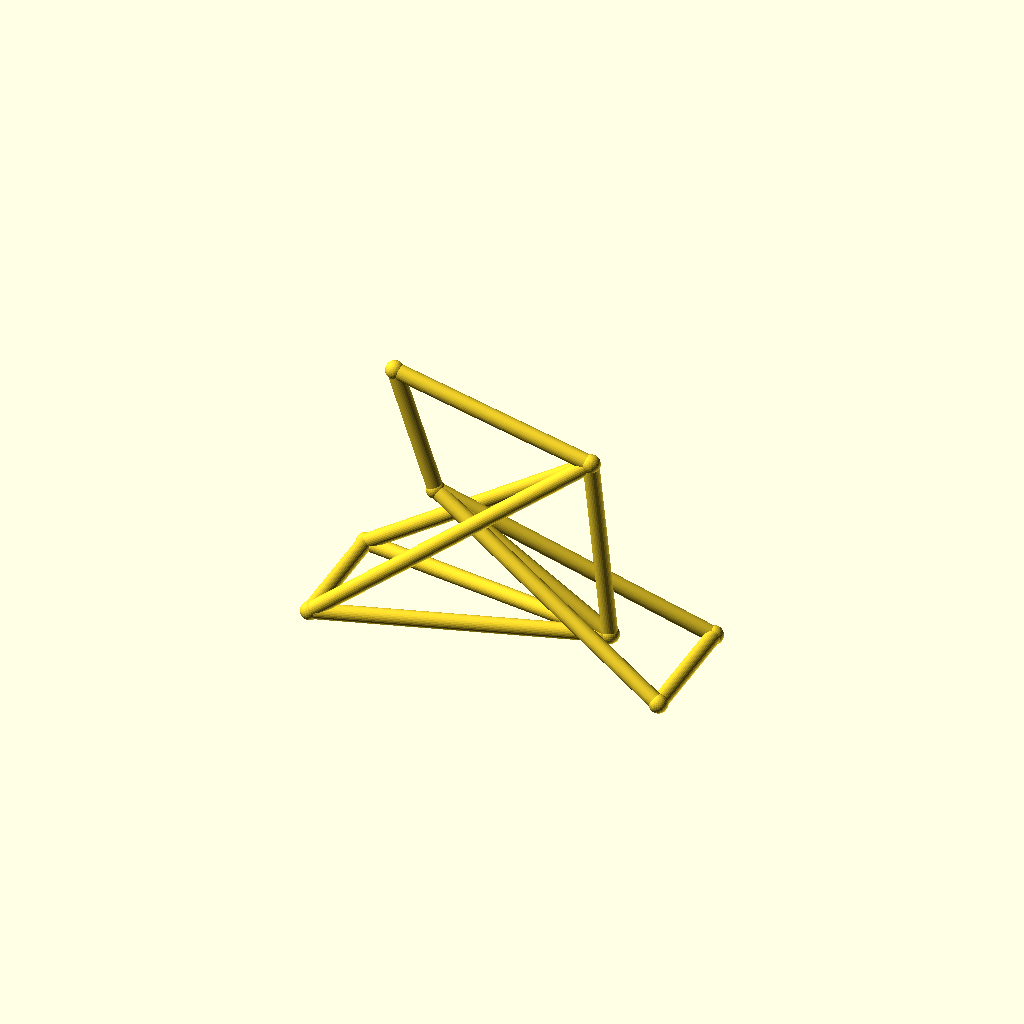
Cell 1: rendered with the file's own defaults.
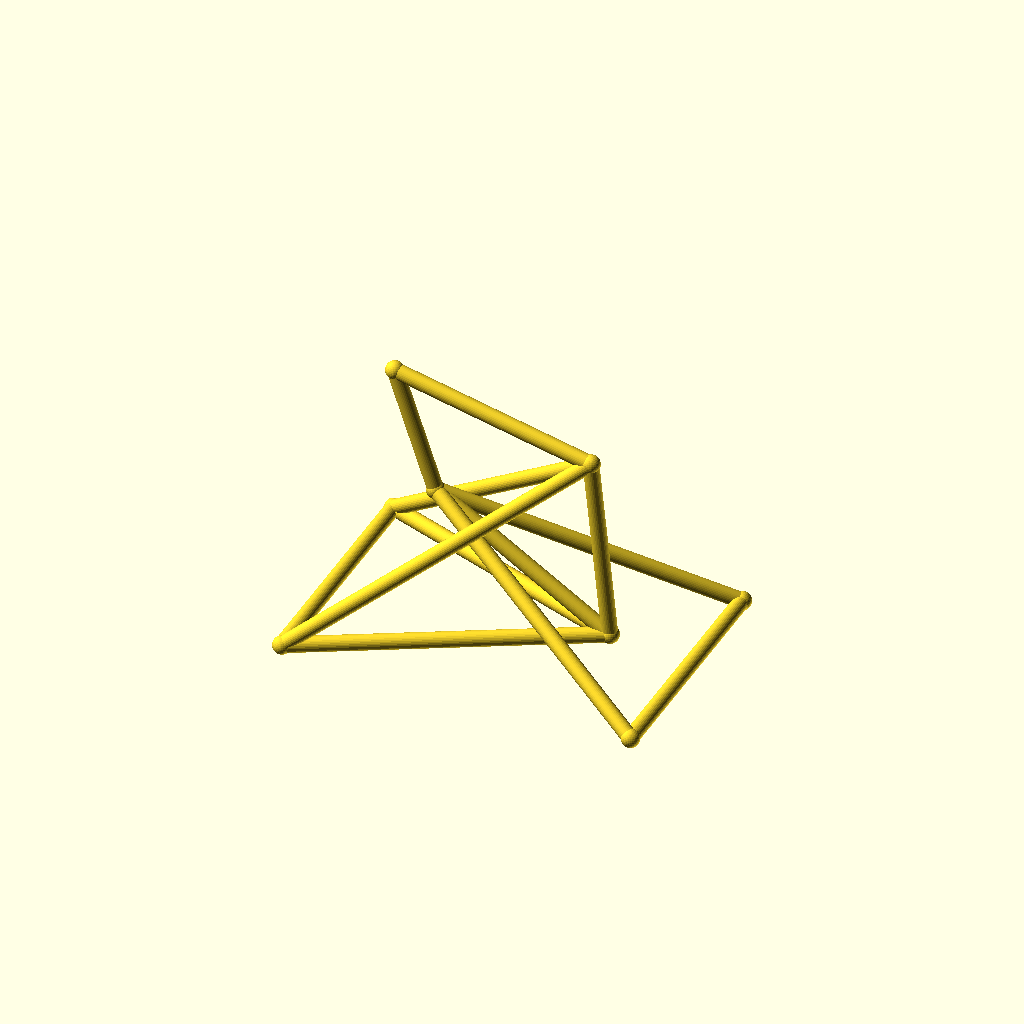
Cell 2: the same model with track = 88.
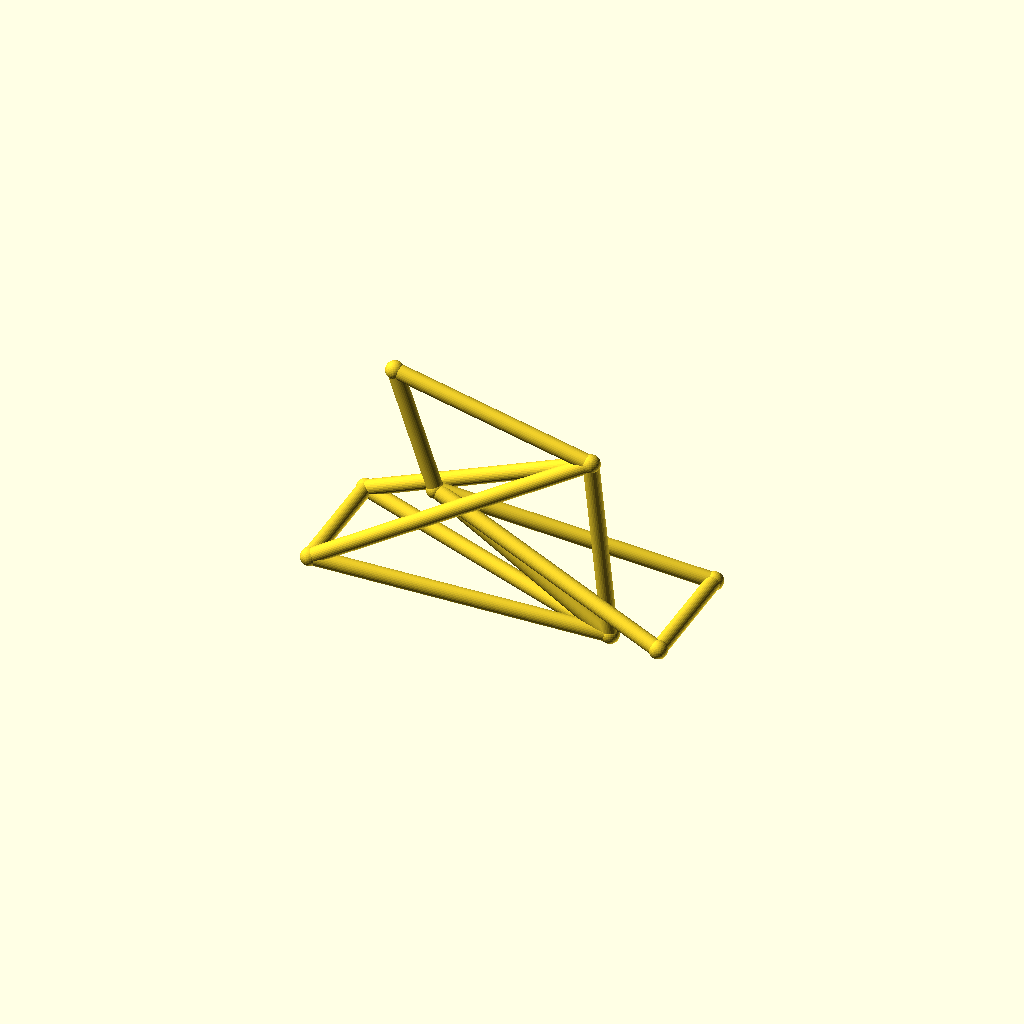
Cell 3: hub_z = 44 (everything else at default).
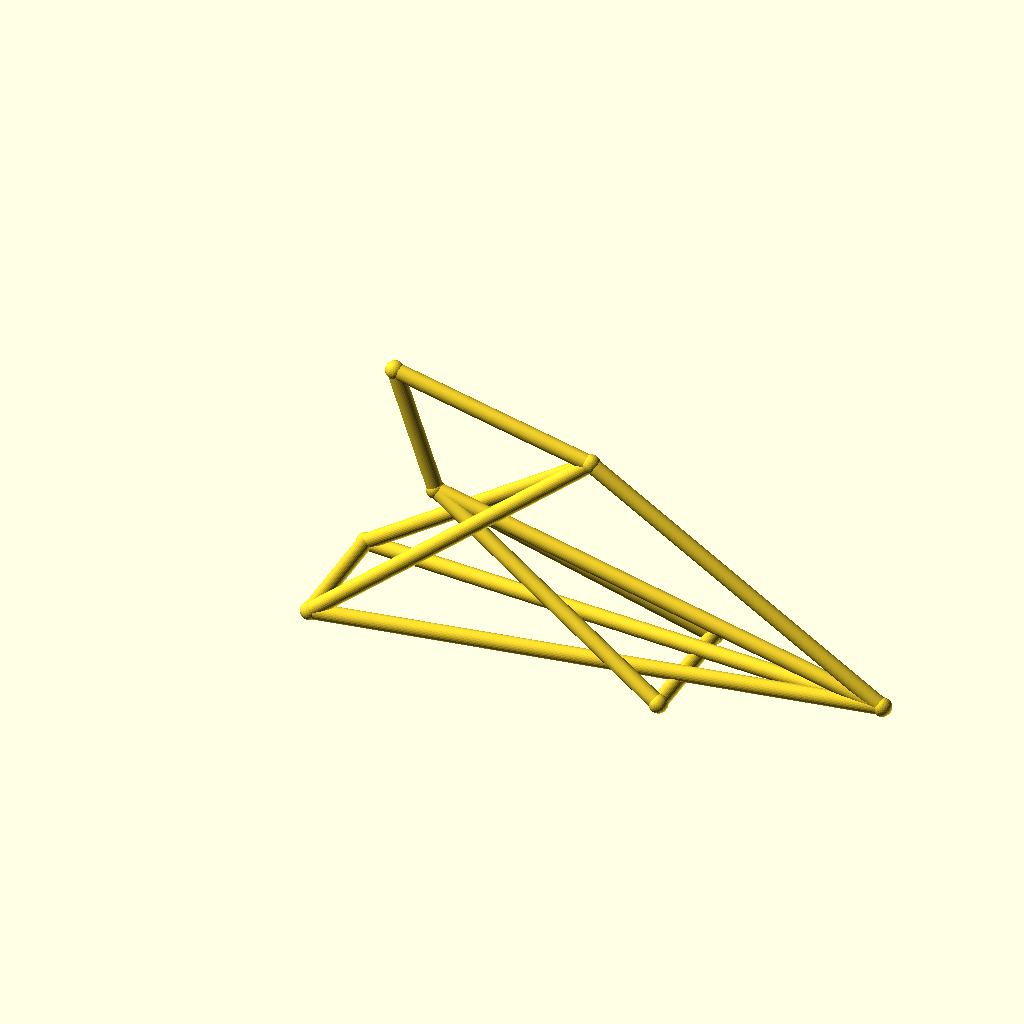
Cell 4 — bb_x set to 200, the other parameters unchanged.
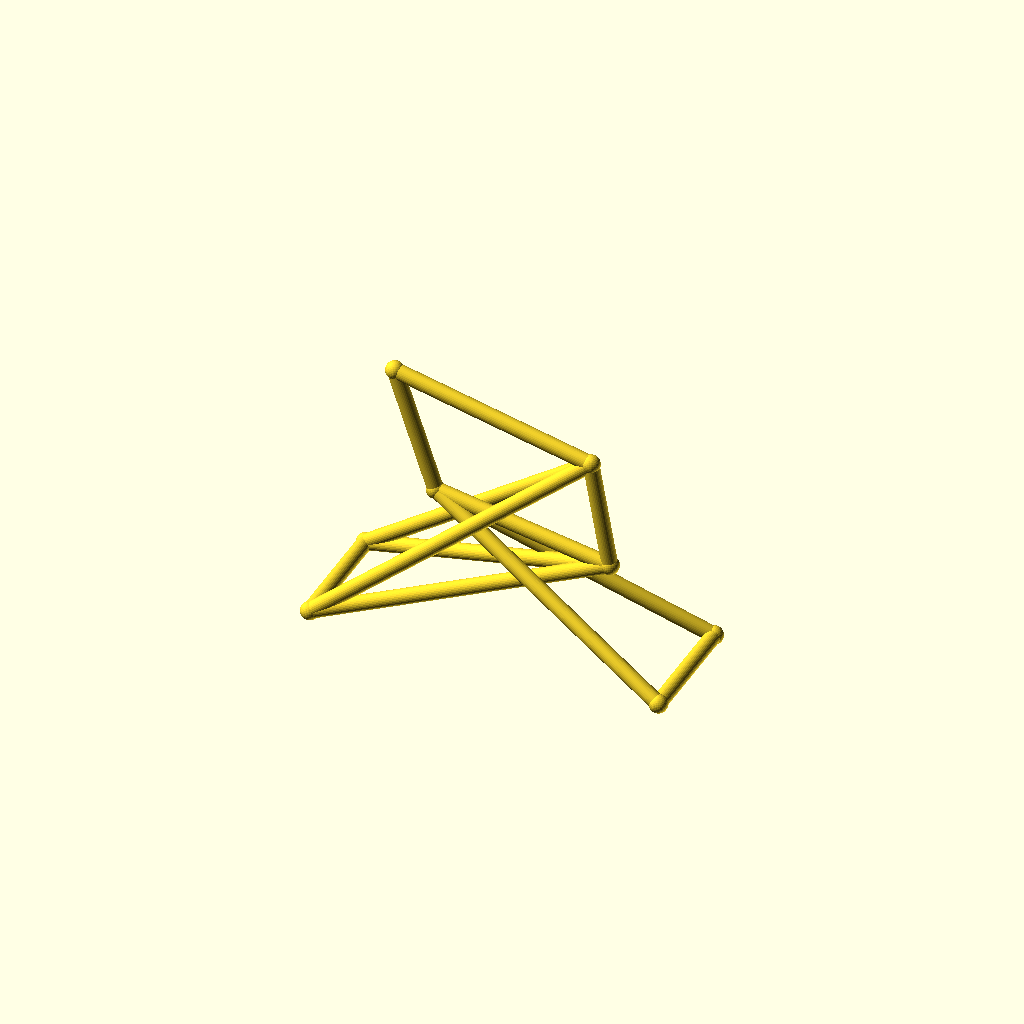
Cell 5: bb_z = 56 (everything else at default).
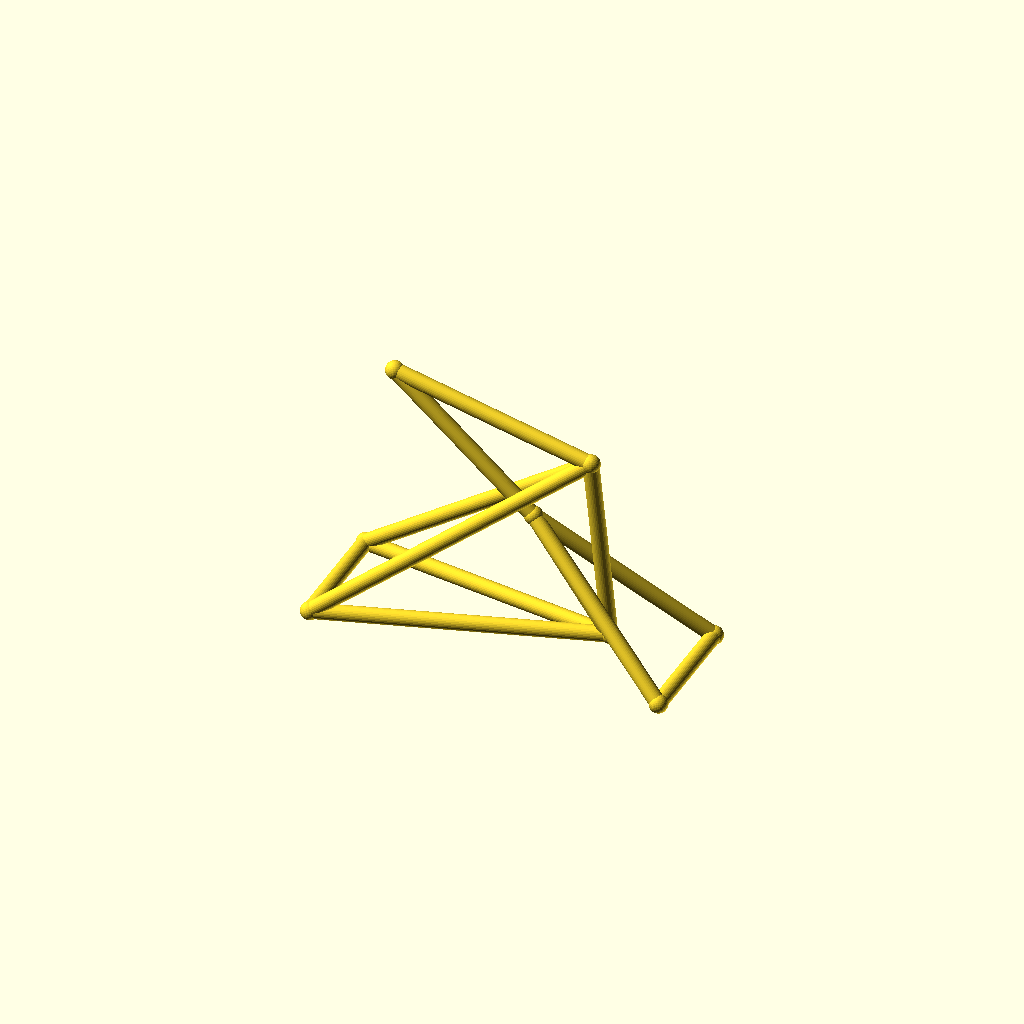
Cell 6: the same model with ht_bot_x = 72.
All cells are drawn from one camera (rotation 55°, 0°, 25°, orthographic, colour scheme Cornfield), so only the parameter changes between them.
Source of the model, optional_data/data/wire3/bikeframe/scene_0234.scad:
$fn = 32;

// ----------------------------------------------------------------------
// Bicycle frame: diamond frame, wheelbase 128 mm
// ----------------------------------------------------------------------

// --- parameters (mm) ---
track = 44;               // distance between the rear dropouts
hub_z = 22;               // wheel hub height
bb_x = 100;               // bottom bracket X
bb_z = 28;                // bottom bracket height
ht_bot_x = 36;            // head tube bottom X
ht_bot_z = 68;            // head tube bottom height
ht_top_x = 21;            // head tube top X
ht_top_z = 112;           // head tube top height
st_x = 93;                // seat cluster X
st_z = 95;                // seat cluster height
fh_x = 128;               // front hub X (wheelbase)
tube_r = 2.8;             // frame tube radius
joint_r = 3.3;            // joint ball radius

bbox_x = fh_x + 2 * joint_r;  // overall X, joints included
bbox_y = track + 2 * joint_r;  // overall Y, joints included
bbox_z = 112 - hub_z + 2 * joint_r;  // overall Z, joints included
tube_d = 2 * tube_r;  // frame tube diameter
wheelbase = fh_x;  // rear axle to front hub
nodes = [[bb_x, 0, bb_z], [ht_bot_x, 0, ht_bot_z], [ht_top_x, 0, ht_top_z], [st_x, 0, st_z], [0, track / 2, hub_z], [0, -track / 2, hub_z], [fh_x, track / 2, hub_z], [fh_x, -track / 2, hub_z]];

module member(a, b, r) {
  /* round stock from joint a to joint b, ends buried in the joint balls */
  d = b - a;
  length = norm(d);
  translate(a) rotate([0, acos(d[2] / length), atan2(d[1], d[0])])
    cylinder(h = length, r = r);
}

module joint(p, r) {
  /* ball at the joint centre, fatter than every member meeting there */
  translate(p) sphere(r = r);
}

/* members - each call is one graph edge */
member(nodes[1], nodes[2], tube_r);
member(nodes[1], nodes[0], tube_r);
member(nodes[2], nodes[3], tube_r);
member(nodes[3], nodes[0], tube_r);
member(nodes[0], nodes[4], tube_r);
member(nodes[0], nodes[5], tube_r);
member(nodes[3], nodes[4], tube_r);
member(nodes[3], nodes[5], tube_r);
member(nodes[1], nodes[6], tube_r);
member(nodes[1], nodes[7], tube_r);
member(nodes[6], nodes[7], tube_r);
member(nodes[4], nodes[5], tube_r);

/* joint balls */
for (p = nodes) joint(p, joint_r);
Customizer parameters (derived from the source; name, type, default, range or options):
track: number, default 44
hub_z: number, default 22
bb_x: number, default 100
bb_z: number, default 28
ht_bot_x: number, default 36
ht_bot_z: number, default 68
ht_top_x: number, default 21
ht_top_z: number, default 112
st_x: number, default 93
st_z: number, default 95
fh_x: number, default 128
tube_r: number, default 2.8
joint_r: number, default 3.3
